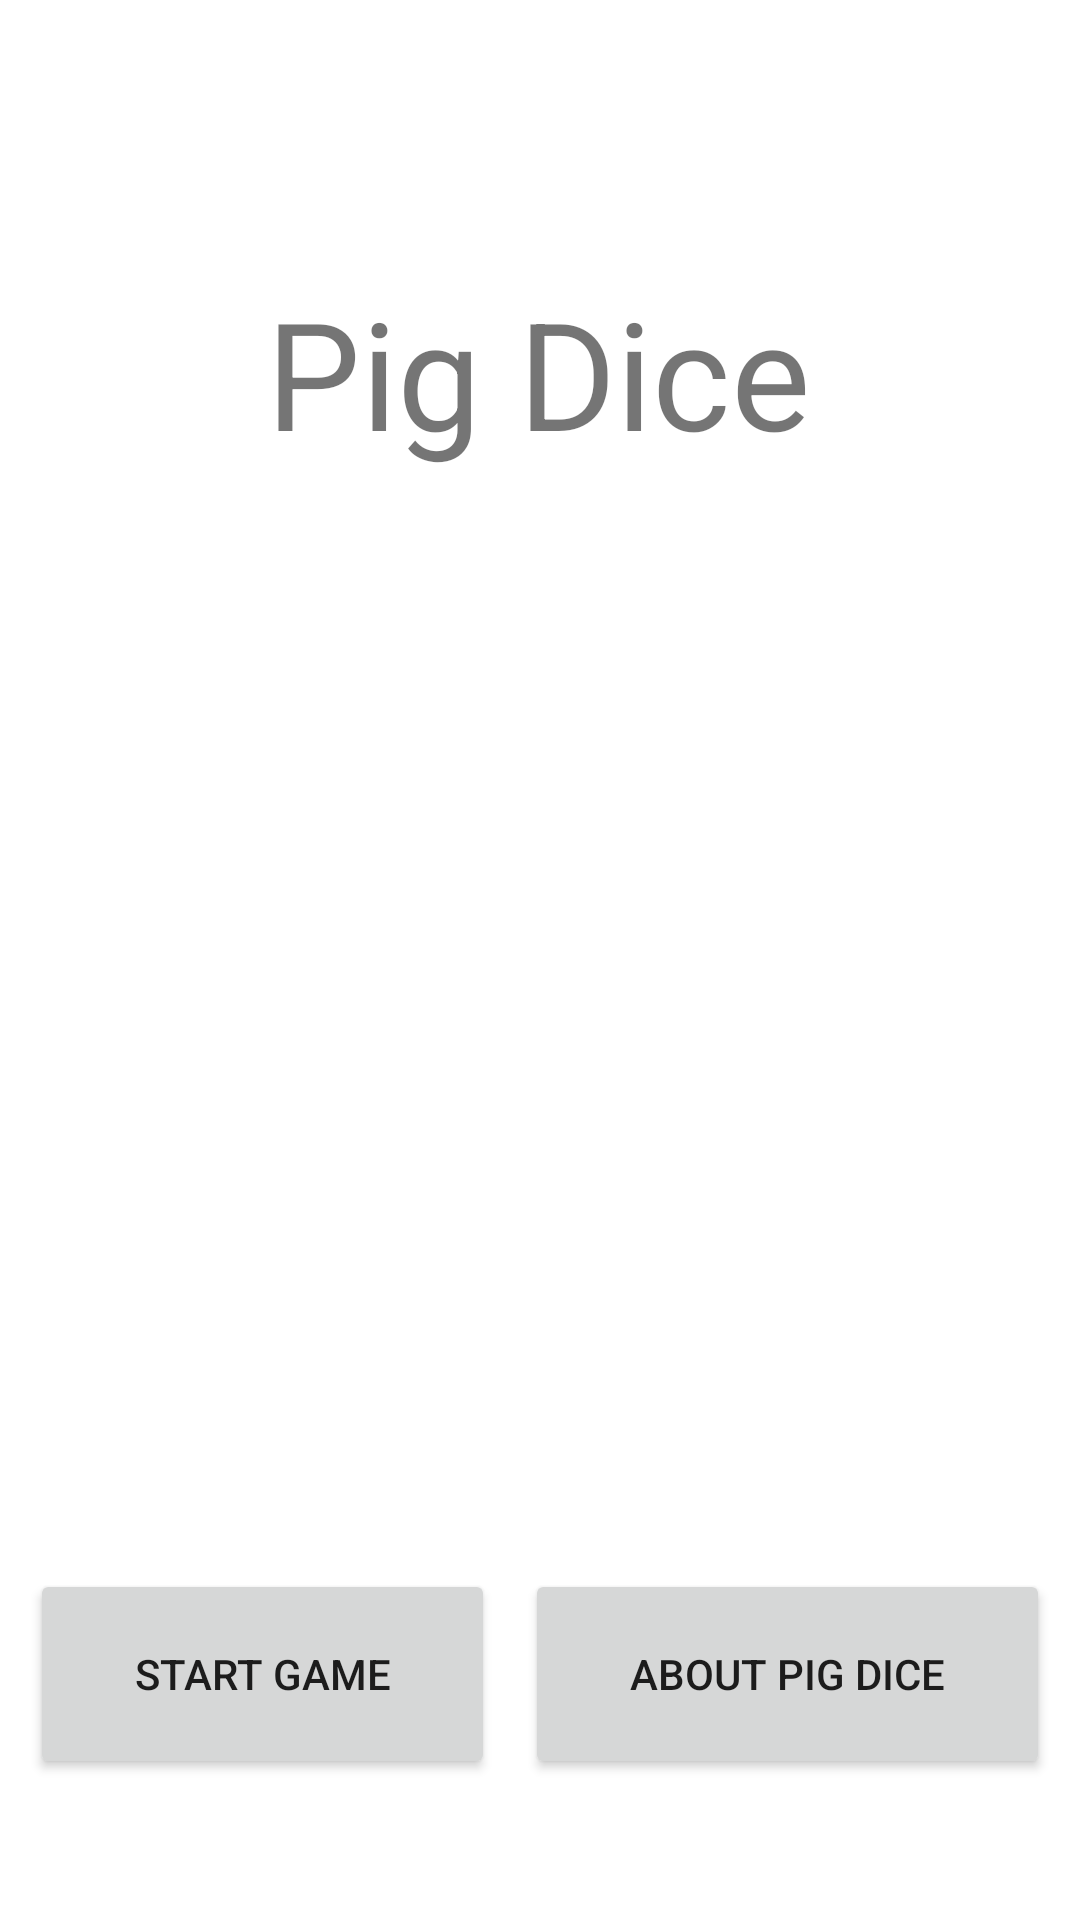

Here is an Android app screen rendered from its layout file. Give the layout XML and the strings, colors and styles it references.
<!-- AndroidManifest.xml: application theme Theme.BareHW2 -->
<!-- res/layout/activity_main.xml -->
<?xml version="1.0" encoding="utf-8"?>
<androidx.constraintlayout.widget.ConstraintLayout xmlns:android="http://schemas.android.com/apk/res/android"
    xmlns:app="http://schemas.android.com/apk/res-auto"
    xmlns:tools="http://schemas.android.com/tools"
    android:layout_width="match_parent"
    android:layout_height="match_parent"
    tools:context=".MainActivity">

    <TextView
        android:id="@+id/textView"
        android:layout_width="wrap_content"
        android:layout_height="wrap_content"
        android:text="@string/Pig_Dice"

        android:textSize="50sp"
        app:layout_constraintBottom_toBottomOf="parent"
        app:layout_constraintHorizontal_bias="0.497"
        app:layout_constraintLeft_toLeftOf="parent"
        app:layout_constraintRight_toRightOf="parent"
        app:layout_constraintTop_toTopOf="parent"
        app:layout_constraintVertical_bias="0.158" />

    <ImageView
        android:id="@+id/imageView"
        android:layout_width="236dp"
        android:layout_height="493dp"
        app:layout_constraintBottom_toBottomOf="@+id/linearLayout"
        app:layout_constraintEnd_toEndOf="parent"
        app:layout_constraintHorizontal_bias="0.497"
        app:layout_constraintStart_toStartOf="parent"
        app:layout_constraintTop_toTopOf="@+id/textView"
        app:layout_constraintVertical_bias="0.436"
        tools:srcCompat="@drawable/dicepic" />

    <LinearLayout
        android:id="@+id/linearLayout"
        android:layout_width="match_parent"
        android:layout_height="164dp"
        android:gravity="center"
        android:layoutDirection="ltr"
        android:padding="5dp"
        app:layout_constraintBottom_toBottomOf="parent"
        app:layout_constraintEnd_toEndOf="parent"

        app:layout_constraintStart_toStartOf="parent">

        <Button
            android:id="@+id/playButton"
            android:layout_width="wrap_content"
            android:layout_height="wrap_content"
            android:layout_margin="5dp"
            android:layout_weight="1"
            android:height="70dp"
            android:text="@string/Play"
            app:layout_constraintEnd_toEndOf="@+id/linearLayout"
            app:layout_constraintStart_toStartOf="@+id/linearLayout"

            tools:layout_editor_absoluteY="512dp" />

        <Button
            android:id="@+id/learnButton"
            android:layout_width="wrap_content"
            android:layout_height="wrap_content"
            android:layout_margin="5dp"
            android:layout_weight="1"
            android:height="70dp"
            android:text="@string/Learn_More"
            app:layout_constraintEnd_toEndOf="@+id/linearLayout"
            app:layout_constraintStart_toStartOf="@+id/linearLayout"

            tools:layout_editor_absoluteY="512dp" />

    </LinearLayout>


</androidx.constraintlayout.widget.ConstraintLayout>
<!-- resources referenced by this layout -->
<resources>
  <string name="Learn_More">About Pig Dice</string>
  <string name="Pig_Dice">Pig Dice</string>
  <string name="Play">Start Game</string>
  <style name="Theme.BareHW2" parent="Theme.MaterialComponents.DayNight.DarkActionBar">
          
          <item name="colorPrimary">@color/main</item>
          <item name="colorPrimaryVariant">@color/darkMain</item>
          <item name="colorOnPrimary">@color/white</item>
          
          <item name="colorSecondary">@color/offset</item>
          <item name="colorSecondaryVariant">@color/teal_700</item>
          <item name="colorOnSecondary">@color/black</item>
          
          <item name="android:statusBarColor" tools:targetApi="l">?attr/colorPrimaryVariant</item>
          
      </style>
  <color name="main">#67A9DD</color>
  <color name="darkMain">#1C4E75</color>
  <color name="white">#FFFFFFFF</color>
  <color name="offset">#EF6630</color>
  <color name="teal_700">#FF018786</color>
  <color name="black">#FF000000</color>
</resources>
